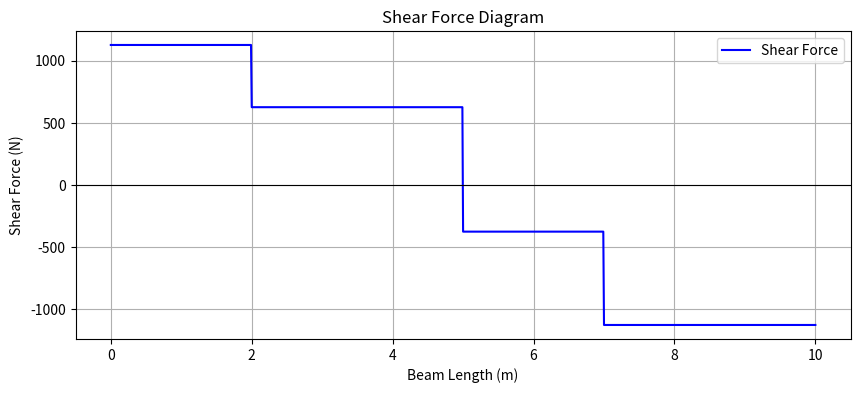
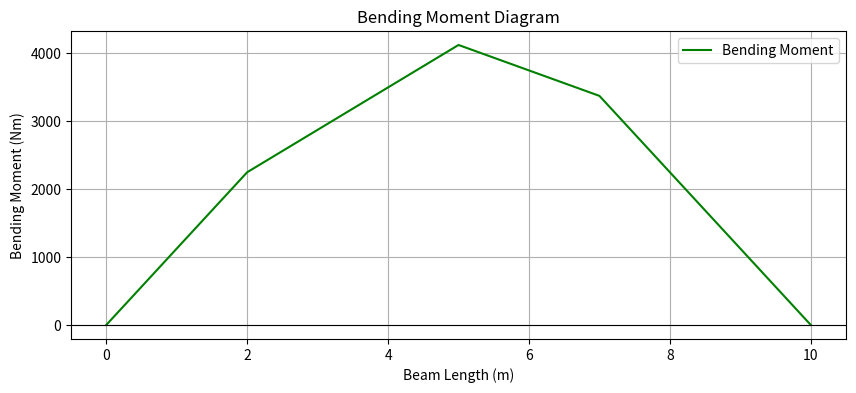
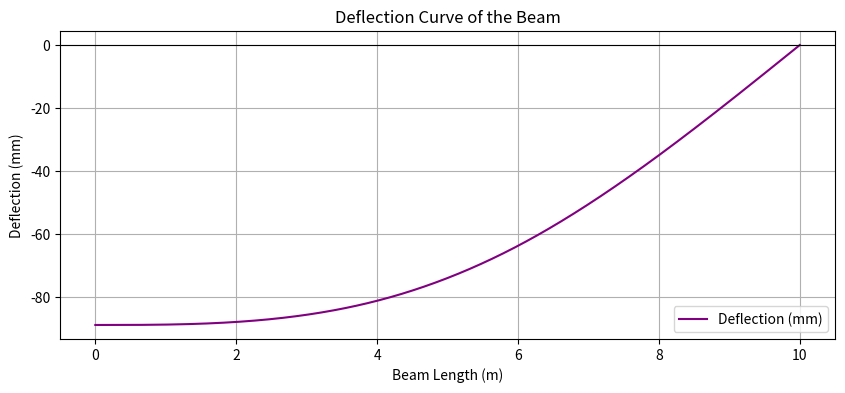

Write the Python code that produced these figures, in order.
# -*- coding: utf-8 -*-
"""Untitled7.ipynb

Automatically generated by Colab.

Original file is located at
    https://colab.research.google.com/<link-removed>
"""

import matplotlib.pyplot as plt

class PointLoad:
    def __init__(self, magnitude, position):
        self.magnitude = magnitude
        self.position = position

class Beam:
    def __init__(self, length):
        self.length = length
        self.loads = []

    def add_point_load(self, magnitude, position):
        self.loads.append(PointLoad(magnitude, position))

    def calculate_reactions(self):
        """Assume simply supported beam with supports at x=0 and x=L"""
        total_load = sum(load.magnitude for load in self.loads)
        moment_about_A = sum(load.magnitude * load.position for load in self.loads)
        Rb = moment_about_A / self.length
        Ra = total_load - Rb
        return Ra, Rb

    def shear_force_distribution(self, step=0.01):
        Ra, Rb = self.calculate_reactions()
        x_vals = []
        shear_vals = []
        shear = Ra
        current_load_index = 0

        for x in frange(0, self.length, step):

            while (current_load_index < len(self.loads) and
                   abs(x - self.loads[current_load_index].position) < step / 2):
                shear -= self.loads[current_load_index].magnitude
                current_load_index += 1

            x_vals.append(x)
            shear_vals.append(shear)

        return x_vals, shear_vals

def frange(start, stop, step):
    """Range function that supports float stepping"""
    while start <= stop:
        yield round(start, 5)
        start += step

def plot_shear_force(x, shear):
    plt.figure(figsize=(10, 4))
    plt.plot(x, shear, label='Shear Force', color='blue')
    plt.axhline(0, color='black', linewidth=0.8)
    plt.xlabel("Beam Length (m)")
    plt.ylabel("Shear Force (N)")
    plt.title("Shear Force Diagram")
    plt.grid(True)
    plt.legend()
    plt.show()
beam = Beam(length=10)
beam.add_point_load(500, 2)
beam.add_point_load(1000, 5)
beam.add_point_load(750, 7)

x_vals, shear_vals = beam.shear_force_distribution()
plot_shear_force(x_vals, shear_vals)

import matplotlib.pyplot as plt

class PointLoad:
    def __init__(self, magnitude, position):
        self.magnitude = magnitude  # Load in Newtons
        self.position = position    # Position from left support in meters

class Beam:
    def __init__(self, length):
        self.length = length
        self.loads = []

    def add_point_load(self, magnitude, position):
        self.loads.append(PointLoad(magnitude, position))

    def calculate_reactions(self):
        total_load = sum(load.magnitude for load in self.loads)
        moment_about_A = sum(load.magnitude * load.position for load in self.loads)
        Rb = moment_about_A / self.length
        Ra = total_load - Rb
        return Ra, Rb

    def bending_moment_distribution(self, step=0.01):
        Ra, Rb = self.calculate_reactions()
        x_vals = []
        moment_vals = []

        for x in frange(0, self.length, step):
            moment = 0
            moment += Ra * x  # Contribution from reaction at A

            for load in self.loads:
                if x >= load.position:
                    moment -= load.magnitude * (x - load.position)

            x_vals.append(x)
            moment_vals.append(moment)

        return x_vals, moment_vals

def frange(start, stop, step):
    while start <= stop:
        yield round(start, 5)
        start += step

def plot_bending_moment(x, moment):
    plt.figure(figsize=(10, 4))
    plt.plot(x, moment, label='Bending Moment', color='green')
    plt.axhline(0, color='black', linewidth=0.8)
    plt.xlabel("Beam Length (m)")
    plt.ylabel("Bending Moment (Nm)")
    plt.title("Bending Moment Diagram")
    plt.grid(True)
    plt.legend()
    plt.show()

# ---------------------------
# Example Usage
# ---------------------------

beam = Beam(length=10)  # Beam of 10 meters

# Add point loads: (magnitude in N, position in m)
beam.add_point_load(500, 2)
beam.add_point_load(1000, 5)
beam.add_point_load(750, 7)

x_vals, moment_vals = beam.bending_moment_distribution()
plot_bending_moment(x_vals, moment_vals)

import numpy as np
import matplotlib.pyplot as plt

class PointLoad:
    def __init__(self, magnitude, position):
        self.magnitude = magnitude  # Load in Newtons
        self.position = position    # Position in meters

class Beam:
    def __init__(self, length, E, I):
        self.length = length  # in meters
        self.E = E            # Young's modulus in Pascals
        self.I = I            # Second moment of area in m^4
        self.loads = []

    def add_point_load(self, magnitude, position):
        self.loads.append(PointLoad(magnitude, position))

    def calculate_reactions(self):
        total_load = sum(load.magnitude for load in self.loads)
        moment_about_A = sum(load.magnitude * load.position for load in self.loads)
        Rb = moment_about_A / self.length
        Ra = total_load - Rb
        return Ra, Rb

    def bending_moment_distribution(self, x_vals):
        Ra, Rb = self.calculate_reactions()
        Mx = []

        for x in x_vals:
            moment = Ra * x
            for load in self.loads:
                if x >= load.position:
                    moment -= load.magnitude * (x - load.position)
            Mx.append(moment)

        return np.array(Mx)

    def deflection_curve(self, num_points=500):
        x_vals = np.linspace(0, self.length, num_points)
        Mx = self.bending_moment_distribution(x_vals)

        # EI is constant
        EI = self.E * self.I

        # Numerical integration: theta = ∫M(x)/EI dx, y = ∫theta dx
        theta = np.zeros_like(x_vals)
        y = np.zeros_like(x_vals)

        dx = x_vals[1] - x_vals[0]

        for i in range(1, len(x_vals)):
            theta[i] = theta[i-1] + (Mx[i-1] + Mx[i]) * dx / (2 * EI)
            y[i] = y[i-1] + (theta[i-1] + theta[i]) * dx / 2

        # Adjust deflection to make it zero at the supports (simple supports)
        # Shift entire curve so deflection at right support is zero
        y_shift = np.interp(self.length, x_vals, y)
        y = y - y_shift

        return x_vals, y

def plot_deflection(x_vals, deflection_vals):
    plt.figure(figsize=(10, 4))
    plt.plot(x_vals, deflection_vals * 1000, label='Deflection (mm)', color='purple')
    plt.axhline(0, color='black', linewidth=0.8)
    plt.xlabel("Beam Length (m)")
    plt.ylabel("Deflection (mm)")
    plt.title("Deflection Curve of the Beam")
    plt.grid(True)
    plt.legend()
    plt.show()

# ---------------------------
# Example Usage
# ---------------------------

# Beam properties
L = 10              # length in meters
E = 200e9           # Young's Modulus in Pascals (e.g., steel)
I = 8.33e-6         # Moment of inertia in m^4

beam = Beam(L, E, I)

# Add point loads (N, position in m)
beam.add_point_load(1000, 4)
beam.add_point_load(1500, 6)

x_vals, y_vals = beam.deflection_curve()
plot_deflection(x_vals, y_vals)

